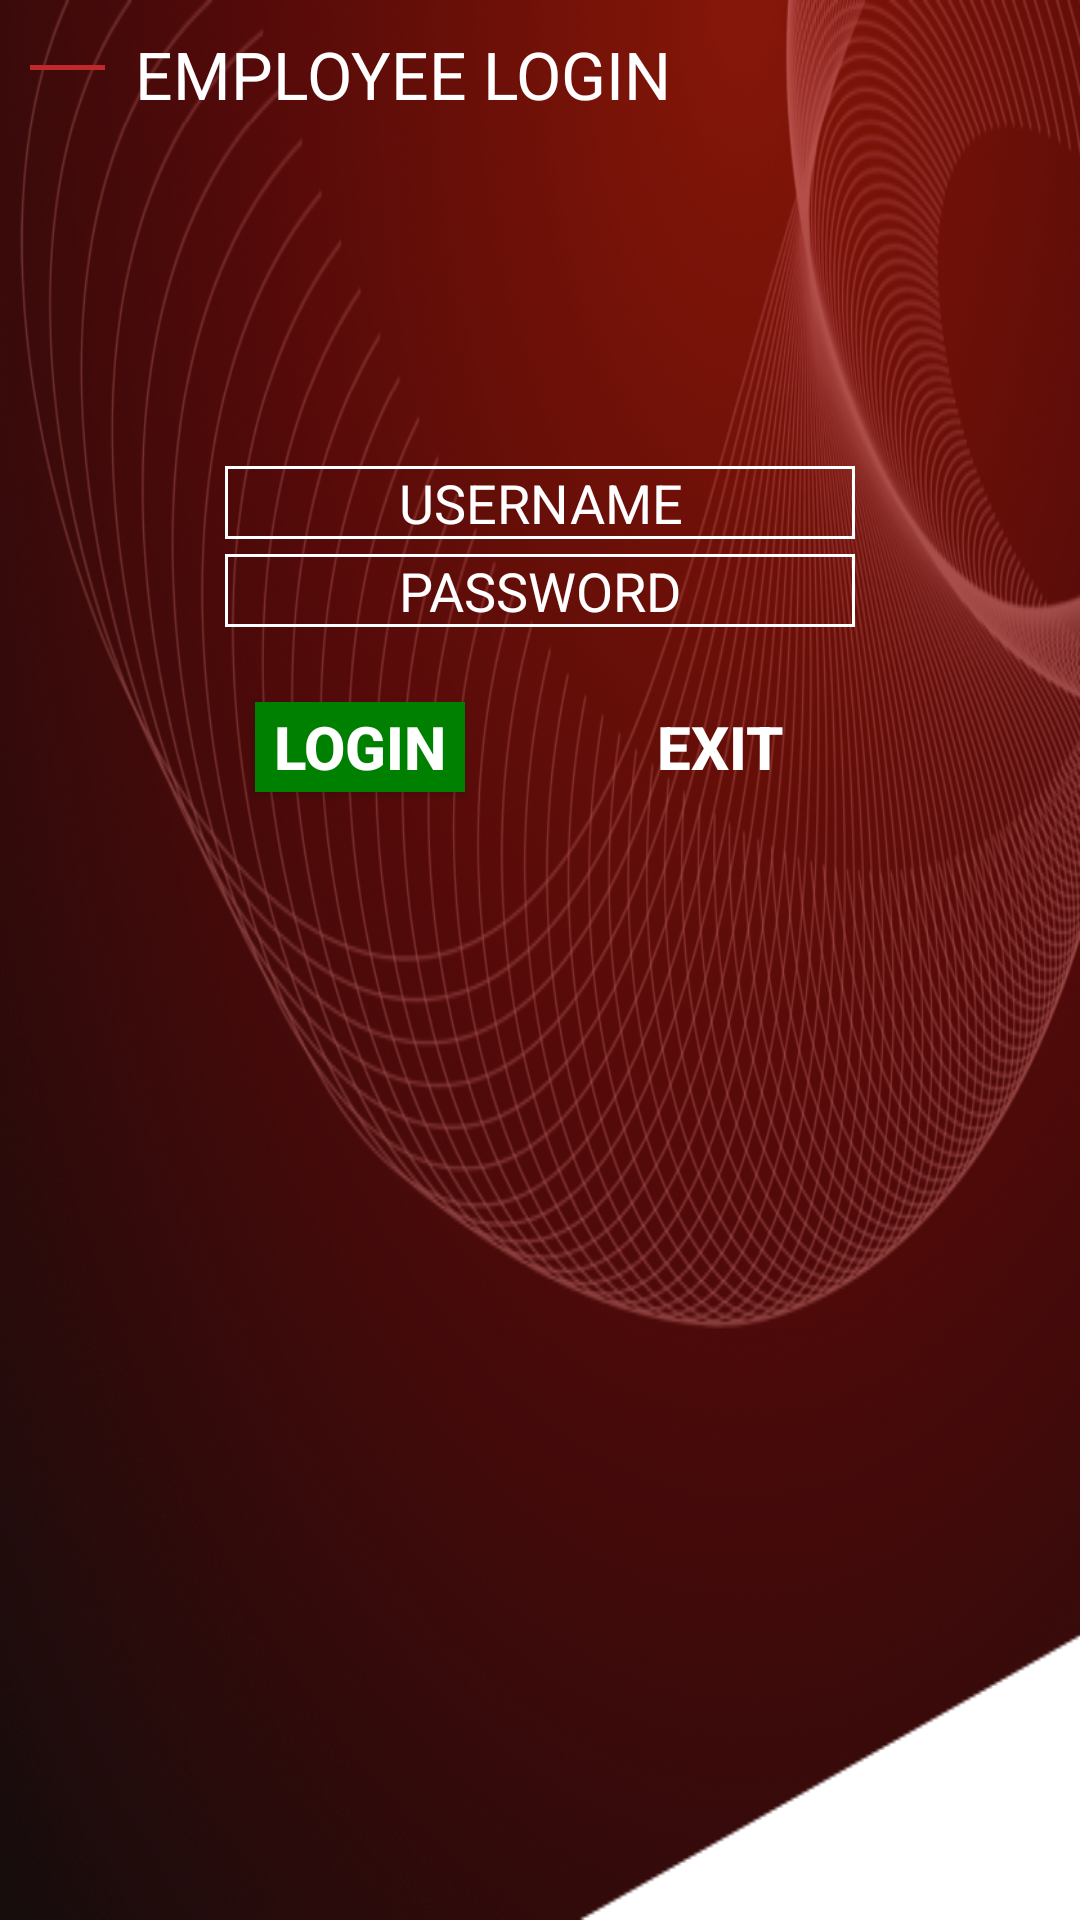

Write the Android layout XML for this screen, with the resource values it uses.
<!-- AndroidManifest.xml: application theme Theme.AppCompat.Light.NoActionBar.FullScreen -->
<!-- res/layout/activity_login.xml -->
<?xml version="1.0" encoding="utf-8"?>

<LinearLayout xmlns:android="http://schemas.android.com/apk/res/android"
    xmlns:app="http://schemas.android.com/apk/res-auto"
    android:orientation="vertical" android:layout_width="match_parent"
    android:layout_height="match_parent"
    android:background="@drawable/clean_back">

    <LinearLayout
        android:orientation="horizontal"
        android:layout_width="match_parent"
        android:layout_height="wrap_content">
        <ImageView
            android:layout_width="25dp"
            android:layout_height="15dp"
            android:src="@drawable/line"
            android:layout_marginTop="15dp"
            android:layout_marginLeft="10dp"/>
        <TextView
            android:layout_width="wrap_content"
            android:layout_height="wrap_content"
            android:textAppearance="?android:attr/textAppearanceLarge"
            android:text="EMPLOYEE LOGIN"
            android:layout_marginLeft="10dp"
            android:layout_marginTop="10dp"
            android:textColor="#fff"
            android:id="@+id/area_name"/>
    </LinearLayout>

    <LinearLayout
        android:orientation="vertical"
        android:layout_width="match_parent"
        android:layout_height="match_parent"
        android:layout_marginTop="50dp"
        android:gravity="center_vertical|center_horizontal">

        <ImageView
            android:layout_width="88dp"
            android:layout_height="61dp"
            android:layout_marginBottom="5dp"
            android:src="@drawable/chatting"
            android:id="@+id/imageView" />

        <EditText
            android:layout_width="wrap_content"
            android:layout_height="wrap_content"
            android:layout_marginBottom="5dp"
            android:hint="USERNAME"
            android:background="@drawable/edittext_bg"
            android:inputType="textPersonName"
            android:ems="10"
            android:id="@+id/txtEmail"
            android:textColor="#fff"
            android:textColorHint="#fff"
            android:gravity="center_vertical|center_horizontal"
            android:imeOptions="flagNoExtractUi"/>

        <EditText
            android:layout_width="wrap_content"
            android:layout_height="wrap_content"
            android:hint="PASSWORD"
            android:background="@drawable/edittext_bg"
            android:inputType="textPassword"
            android:ems="10"
            android:id="@+id/txtPassword"
            android:gravity="center_vertical|center_horizontal"
            android:textColor="#fff"
            android:textColorHint="#fff"
            android:imeOptions="flagNoExtractUi"/>

        <LinearLayout
            android:orientation="horizontal"
            android:layout_width="match_parent"
            android:layout_height="match_parent"
            android:gravity="center_horizontal">

            <Button
                android:text="LOGIN"
                style="@style/btn"
                android:background="@drawable/button_login_background"
                android:id="@+id/fwlogin_btn"

                />

            <Button
                android:text="EXIT"
                style="@style/btn"
                android:background="@drawable/button_exit_background"
                android:id="@+id/fwexit_btn"
                />
        </LinearLayout>

    </LinearLayout>
</LinearLayout>
<!-- resources referenced by this layout -->
<resources>
  <!-- drawable button_login_background (drawable) -->
  <?xml version="1.0" encoding="utf-8"?>
  <shape xmlns:android="http://schemas.android.com/apk/res/android"
      android:shape="rectangle">
      <solid android:color="#008000"/>
  </shape>
  <!-- drawable clean_back: png bitmap (drawable, 553362 bytes) -->
  <!-- drawable edittext_bg (drawable) -->
  <?xml version="1.0" encoding="utf-8"?>
  
  <shape xmlns:android="http://schemas.android.com/apk/res/android"
      android:thickness="0dp"
      android:shape="rectangle">
      <stroke android:width="1dp"
          android:color="#ffffff"/>
      <corners android:radius="0dp" />
  
  </shape>
  <!-- drawable line: png bitmap (drawable, 167 bytes) -->
  <style name="btn">
          <item name="android:layout_width">70dp</item>
          <item name="android:layout_height">30dp</item>
          <item name="android:textSize">20dp</item>
          <item name="android:textColor">#ffffff</item>
          <item name="android:textStyle">bold</item>
          <item name="android:layout_margin">25dp</item>
      </style>
  <style name="Theme.AppCompat.Light.NoActionBar.FullScreen" parent="AppTheme.NoActionBar">
          <item name="android:windowNoTitle">true</item>
          <item name="android:windowActionBar">true</item>
          <item name="android:windowFullscreen">true</item>
          <item name="android:windowContentOverlay">@null</item>
      </style>
  <style name="AppTheme.NoActionBar">
          <item name="windowActionBar">false</item>
          <item name="windowNoTitle">true</item>
          <item name="spinnerStyle">@style/SpinnerAppTheme</item>
      </style>
  <style name="SpinnerAppTheme" parent="android:Widget.Spinner">
          <item name="android:background">@color/colorWhite</item>
      </style>
  <color name="colorWhite">#fff</color>
</resources>
